3-way image classification set "dataset" from GitHub (nongtiny/RPS-recognition); label vocabulary: paper, rock, scissor.

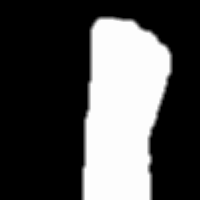
Label: rock

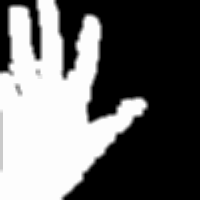
Label: paper

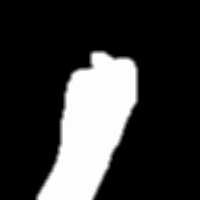
Label: rock

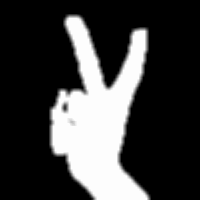
Label: scissor

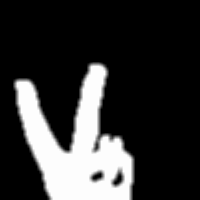
Label: scissor

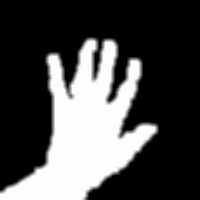
Label: paper
